Run: headless pygame with SDL's dummy video driver; simulated clock (each Clock.tick advances the game by its frame time, no real sleeping); random seed 0; keys injected as events and as key.get_pressed() state; no mouse input.
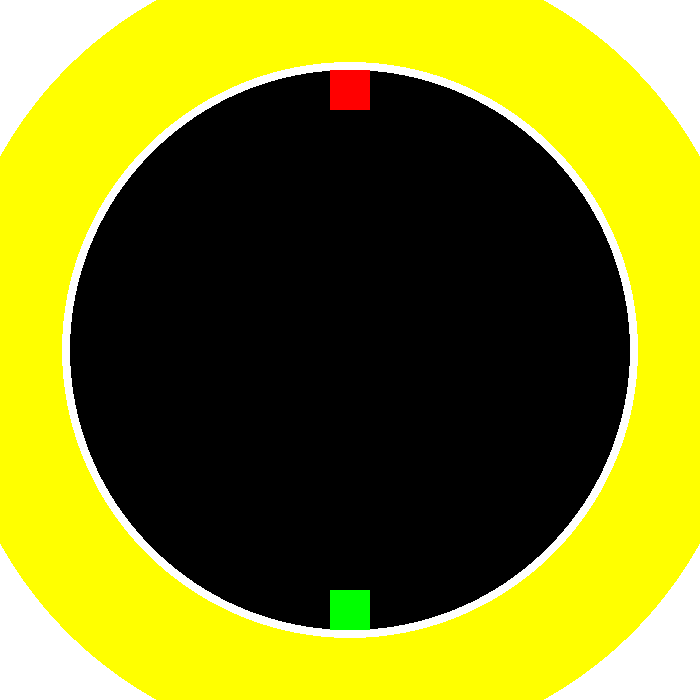
Frame 1 of 4 · flips 1–60 · no input
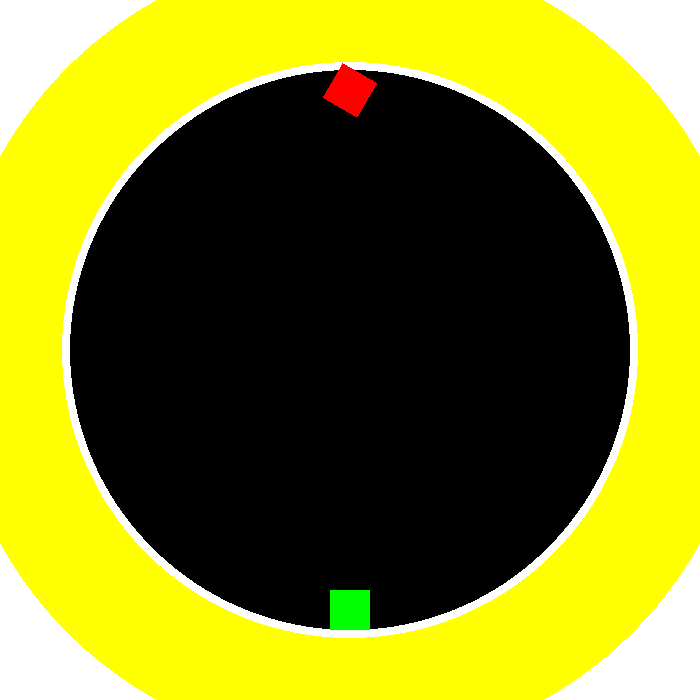
Frame 2 of 4 · flips 61–180 · tapped SPACE, RETURN · held RIGHT (→), D
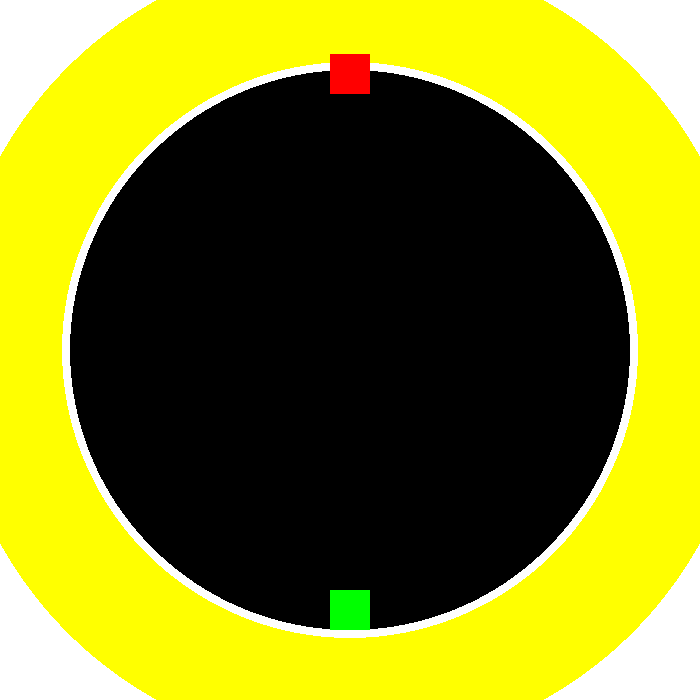
Frame 3 of 4 · flips 181–300 · held DOWN (↓), S
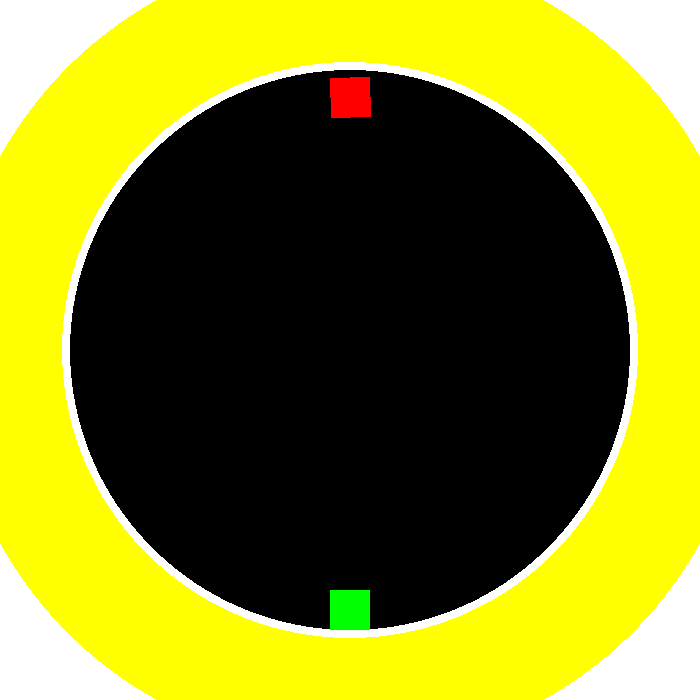
Frame 4 of 4 · flips 301–420 · held LEFT (←), A, UP (↑), W

The pygame program that drew these frames:

import pygame
import math
from math import sin,cos
# 4px = 1cm
cm = 4
def is_point_in_rotated_square(point, center, angle, side_length=10 * cm): 
    rel_x = point.x - center.x
    rel_y = point.y - center.y

    cos_a = math.cos(-angle)
    sin_a = math.sin(-angle)
    unrotated_x = rel_x * cos_a - rel_y * sin_a
    unrotated_y = rel_x * sin_a + rel_y * cos_a

    half_side = side_length / 2
    return (-half_side <= unrotated_x <= half_side) and (-half_side <= unrotated_y <= half_side)


def calculate_dat_value(dat_pos, center, angle, step):
    max_iter = 1000
    step *= cm
    point_outside = dat_pos.copy()
    length = 0

    for _ in range(max_iter):
        point_outside.x -= step * math.sin(angle)
        point_outside.y -= step * math.cos(angle)
        length += abs(step)
        if is_point_in_rotated_square(point_outside, center, angle):
            # Binary search to find exact boundary crossing
            low = (length - abs(step)) / cm
            high = length / cm
            for _ in range(10):
                mid = (low + high) / 2
                test_point = dat_pos.copy()
                test_point.x -= mid * math.sin(angle)
                test_point.y -= mid * math.cos(angle)
                if is_point_in_rotated_square(test_point, center, angle):
                    high = mid
                else:
                    low = mid
            return (low + high) / 2
    return None


# Pygame setup
pygame.init()
screen = pygame.display.set_mode((700, 700))
clock = pygame.time.Clock()
running = True
dt = 0

center = pygame.Vector2(screen.get_width() / 2, screen.get_height() / 2)
player1_pos = center.copy()
player2_pos = center.copy()

d_f_c = ((70 * cm) ** 2 - (50 * cm)) ** 0.5
player1_pos.y += d_f_c - 5 * cm
player2_pos.y -= d_f_c - 5 * cm

score = [0 , 0]

alfa = 0
beta = 0

start_time = pygame.time.get_ticks()  # Get time in milliseconds

p1_dat1_value = []
p1_dat2_value = []
p1_dat3_value = []
p1_dat4_value = []
p1_dat5_value = []

p2_dat1_value = []
p2_dat2_value = []
p2_dat3_value = []
p2_dat4_value = []
p2_dat5_value = []

while running:
    # Convert degrees to radians
    alfa_r = math.radians(alfa)
    beta_r = math.radians(beta)

    ex_player1_pos = player1_pos.copy()
    ex_player2_pos = player2_pos.copy()
    ex_alfa = alfa
    ex_beta = beta

    alfa_r=math.radians(alfa)
    beta_r=math.radians(beta)

    p1_dat2=player1_pos.copy()
    p2_dat2=player2_pos.copy()

    p2_dat2.x += 5 * cm * math.sin(beta_r)
    p2_dat2.y += 5 * cm * math.cos(beta_r)
    
    p1_dat2.x -= 5 * cm * math.sin(alfa_r)
    p1_dat2.y -= 5 * cm * math.cos(alfa_r)
    
    p1_dat1 = p1_dat2.copy()
    p1_dat3 = p1_dat2.copy()
    p2_dat1 = p2_dat2.copy()
    p2_dat3 = p2_dat2.copy()

    p1_dat1.x -= 3.5 * cm * cos(alfa_r) #paymanakan 3.5cm kentronic
    p1_dat1.y += 3.5 * cm * sin(alfa_r)
    p1_dat3.x += 3.5 * cm * cos(alfa_r)
    p1_dat3.y -= 3.5 * cm * sin(alfa_r)

    p2_dat1.x += 3.5 * cm * cos(beta_r)
    p2_dat1.y -= 3.5 * cm * sin(beta_r)
    p2_dat3.x -= 3.5 * cm * cos(beta_r)
    p2_dat3.y += 3.5 * cm * sin(beta_r)

    p1_dat4=player1_pos.copy()
    p1_dat4.x += 5 * cm * cos(alfa_r) - 3 * sin(alfa_r) * cm
    p1_dat4.y -= 5 * cm * sin(alfa_r) + 3 * cos(alfa_r) * cm #paymanakan 2cm kentronic
    p1_dat5=p1_dat4.copy()
    p1_dat5.x -= 10 * cm * cos(alfa_r)
    p1_dat5.y += 10 * cm * sin(alfa_r)
    

    p2_dat4=player2_pos.copy()
    p2_dat4.x -= 5 * cm * cos(beta_r) - 3 * sin(beta_r) * cm
    p2_dat4.y += 5 * cm * sin(beta_r) + 3 * cos(beta_r) * cm #paymanakan 2cm kentronic
    p2_dat5=p2_dat4.copy()
    p2_dat5.x += 10 * cm * cos(beta_r)
    p2_dat5.y -= 10 * cm * sin(beta_r)

    for event in pygame.event.get():
        if event.type == pygame.QUIT:
            running = False

    # Handle input
    keys = pygame.key.get_pressed()
    if keys[pygame.K_s]:
        player2_pos.y -= 50 * cm * dt * math.cos(beta_r)
        player2_pos.x -= 50 * cm * dt * math.sin(beta_r)
    if keys[pygame.K_w]:
        player2_pos.y += 50 * cm * dt * math.cos(beta_r)
        player2_pos.x += 50 * cm * dt * math.sin(beta_r)
    if keys[pygame.K_a]:
        beta += 1
    if keys[pygame.K_d]:
        beta -= 1
    if keys[pygame.K_i]:
        player1_pos.y -= 50 * cm * dt * math.cos(alfa_r)
        player1_pos.x -= 50 * cm * dt * math.sin(alfa_r)
    if keys[pygame.K_k]:
        player1_pos.y += 50 * cm * dt * math.cos(alfa_r)
        player1_pos.x += 50 * cm * dt * math.sin(alfa_r)
    if keys[pygame.K_j]:
        alfa += 1
    if keys[pygame.K_l]:
        alfa -= 1

    # Drawing
    screen.fill("white")
    pygame.draw.circle(screen, "yellow", center, 100 * cm)
    pygame.draw.circle(screen, "white", center, 72 * cm)
    pygame.draw.circle(screen, "black", center, 70 * cm)

    #Datchiks
    #pygame.draw.circle(screen, "white", p1_dat1, 2)
    #pygame.draw.circle(screen, "white", p1_dat2, 2)
    #pygame.draw.circle(screen, "white", p1_dat3, 2)
    #pygame.draw.circle(screen, "white", p1_dat4, 2)
    #pygame.draw.circle(screen, "white", p1_dat5, 2)
    #pygame.draw.circle(screen, "white", p2_dat1, 2)
    #pygame.draw.circle(screen, "white", p2_dat2, 2)
    #pygame.draw.circle(screen, "white", p2_dat3, 2)
    #pygame.draw.circle(screen, "white", p2_dat4, 2)
    #pygame.draw.circle(screen, "white", p2_dat5, 2)
    
    # --- PLAYER 1 ---
    p1_surf = pygame.Surface((10 * cm, 10 * cm), pygame.SRCALPHA)
    pygame.draw.rect(p1_surf, "green", (0, 0, 10 * cm, 10 * cm))
    p1_rotated = pygame.transform.rotate(p1_surf, alfa)
    p1_rect = p1_rotated.get_rect(center=(player1_pos.x, player1_pos.y))
    screen.blit(p1_rotated, p1_rect)

    # --- PLAYER 2 ---
    p2_surf = pygame.Surface((10 * cm, 10 * cm), pygame.SRCALPHA)
    pygame.draw.rect(p2_surf, "red", (0, 0, 10 * cm, 10 * cm))
    p2_rotated = pygame.transform.rotate(p2_surf, beta)
    p2_rect = p2_rotated.get_rect(center=(player2_pos.x, player2_pos.y))
    screen.blit(p2_rotated, p2_rect)

    # Pixel-perfect collision detection using masks
    p1_mask = pygame.mask.from_surface(p1_rotated)
    p2_mask = pygame.mask.from_surface(p2_rotated)
    offset = (p2_rect.left - p1_rect.left, p2_rect.top - p1_rect.top)

    if p1_mask.overlap(p2_mask, offset):
        # Revert movement and rotation if there's a collision
        player1_pos = ex_player1_pos.copy()
        player2_pos = ex_player2_pos.copy()
        alfa = ex_alfa
        beta = ex_beta

    #Score Calculator
    dist_p1 = player1_pos.distance_to(center)
    dist_p2 = player2_pos.distance_to(center)
    if (dist_p1>72*cm):
        score[0]+=1
        player1_pos = center.copy()
        player2_pos = center.copy()
        player1_pos.y += d_f_c - 5 * cm
        player2_pos.y -= d_f_c - 5 * cm
        alfa = 0
        beta = 0
    if (dist_p2>72*cm):
        score[1]+=1
        player1_pos = center.copy()
        player2_pos = center.copy()
        player1_pos.y += d_f_c - 5 * cm
        player2_pos.y -= d_f_c - 5 * cm
        alfa = 0
        beta = 0
    current_time = pygame.time.get_ticks()
    elapsed = current_time - start_time
    if (elapsed>100):
        # Player 1 dats
        val = calculate_dat_value(p1_dat1, player2_pos, alfa_r, 1)
        if val:
            p1_dat1_value.append(val)

        val = calculate_dat_value(p1_dat2, player2_pos, alfa_r, 1)
        if val:
            p1_dat2_value.append(val)

        val = calculate_dat_value(p1_dat3, player2_pos, alfa_r, 1)
        if val:
            p1_dat3_value.append(val)

        val = calculate_dat_value(p1_dat4, player2_pos, alfa_r, 1)
        if val:
            p1_dat4_value.append(val)

        val = calculate_dat_value(p1_dat5, player2_pos, alfa_r, 1)
        if val:
            p1_dat5_value.append(val)

        # Player 2 dats
        val = calculate_dat_value(p2_dat1, player1_pos, beta_r, -1)
        if val:
            p2_dat1_value.append(abs(val))

        val = calculate_dat_value(p2_dat2, player1_pos, beta_r, -1)
        if val:
            p2_dat2_value.append(abs(val))

        val = calculate_dat_value(p2_dat3, player1_pos, beta_r, -1)
        if val:
            p2_dat3_value.append(abs(val))

        val = calculate_dat_value(p2_dat4, player1_pos, beta_r, -1)
        if val:
            p2_dat4_value.append(abs(val))

        val = calculate_dat_value(p2_dat5, player1_pos, beta_r, -1)
        if val:
            p2_dat5_value.append(abs(val))
        start_time = current_time
    pygame.display.flip()
    dt = clock.tick(60) / 1000
print(f"Score {score[0]} : {score[1]}")
print(f"P1 dat1 : {p1_dat1_value}")
print(f"P1 dat2 : {p1_dat2_value}")
print(f"P1 dat3 : {p1_dat3_value}")
print(f"P1 dat4 : {p1_dat4_value}")
print(f"P1 dat5 : {p1_dat5_value}")

print(f"P2 dat1 : {p2_dat1_value}")
print(f"P2 dat2 : {p2_dat2_value}")
print(f"P2 dat3 : {p2_dat3_value}")
print(f"P2 dat4 : {p2_dat4_value}")
print(f"P2 dat5 : {p2_dat5_value}")
